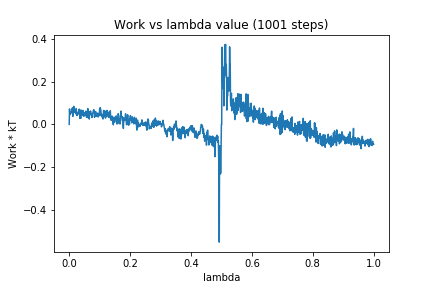

The data file committed next to this chart (first rows):
0, 0.0
1, 0.07209
2, 0.04516
3, 0.04811
4, 0.05792
5, 0.05914
6, 0.05198
7, 0.05687
8, 0.0603
9, 0.07154
10, 0.06695
11, 0.07823
12, 0.03761
13, 0.06091
14, 0.05481
15, 0.08411
16, 0.05491
17, 0.06839
18, 0.05686
19, 0.06509
20, 0.05963
21, 0.05544
22, 0.04874
23, 0.07375
24, 0.05878
25, 0.04219
26, 0.04123
27, 0.05435
28, 0.04605
29, 0.05634
30, 0.05117
31, 0.0583
32, 0.07037
33, 0.06296
34, 0.06999
35, 0.0282
36, 0.06403
37, 0.03586
38, 0.02826
39, 0.06583
40, 0.06584
41, 0.05203
42, 0.05709
43, 0.04208
44, 0.05681
45, 0.06498
46, 0.0511
47, 0.05524
48, 0.03775
49, 0.04646
50, 0.05172
51, 0.05244
52, 0.04366
53, 0.04479
54, 0.06148
55, 0.05499
56, 0.04417
57, 0.03298
58, 0.05461
59, 0.05192
60, 0.06237
... 940 more rows
